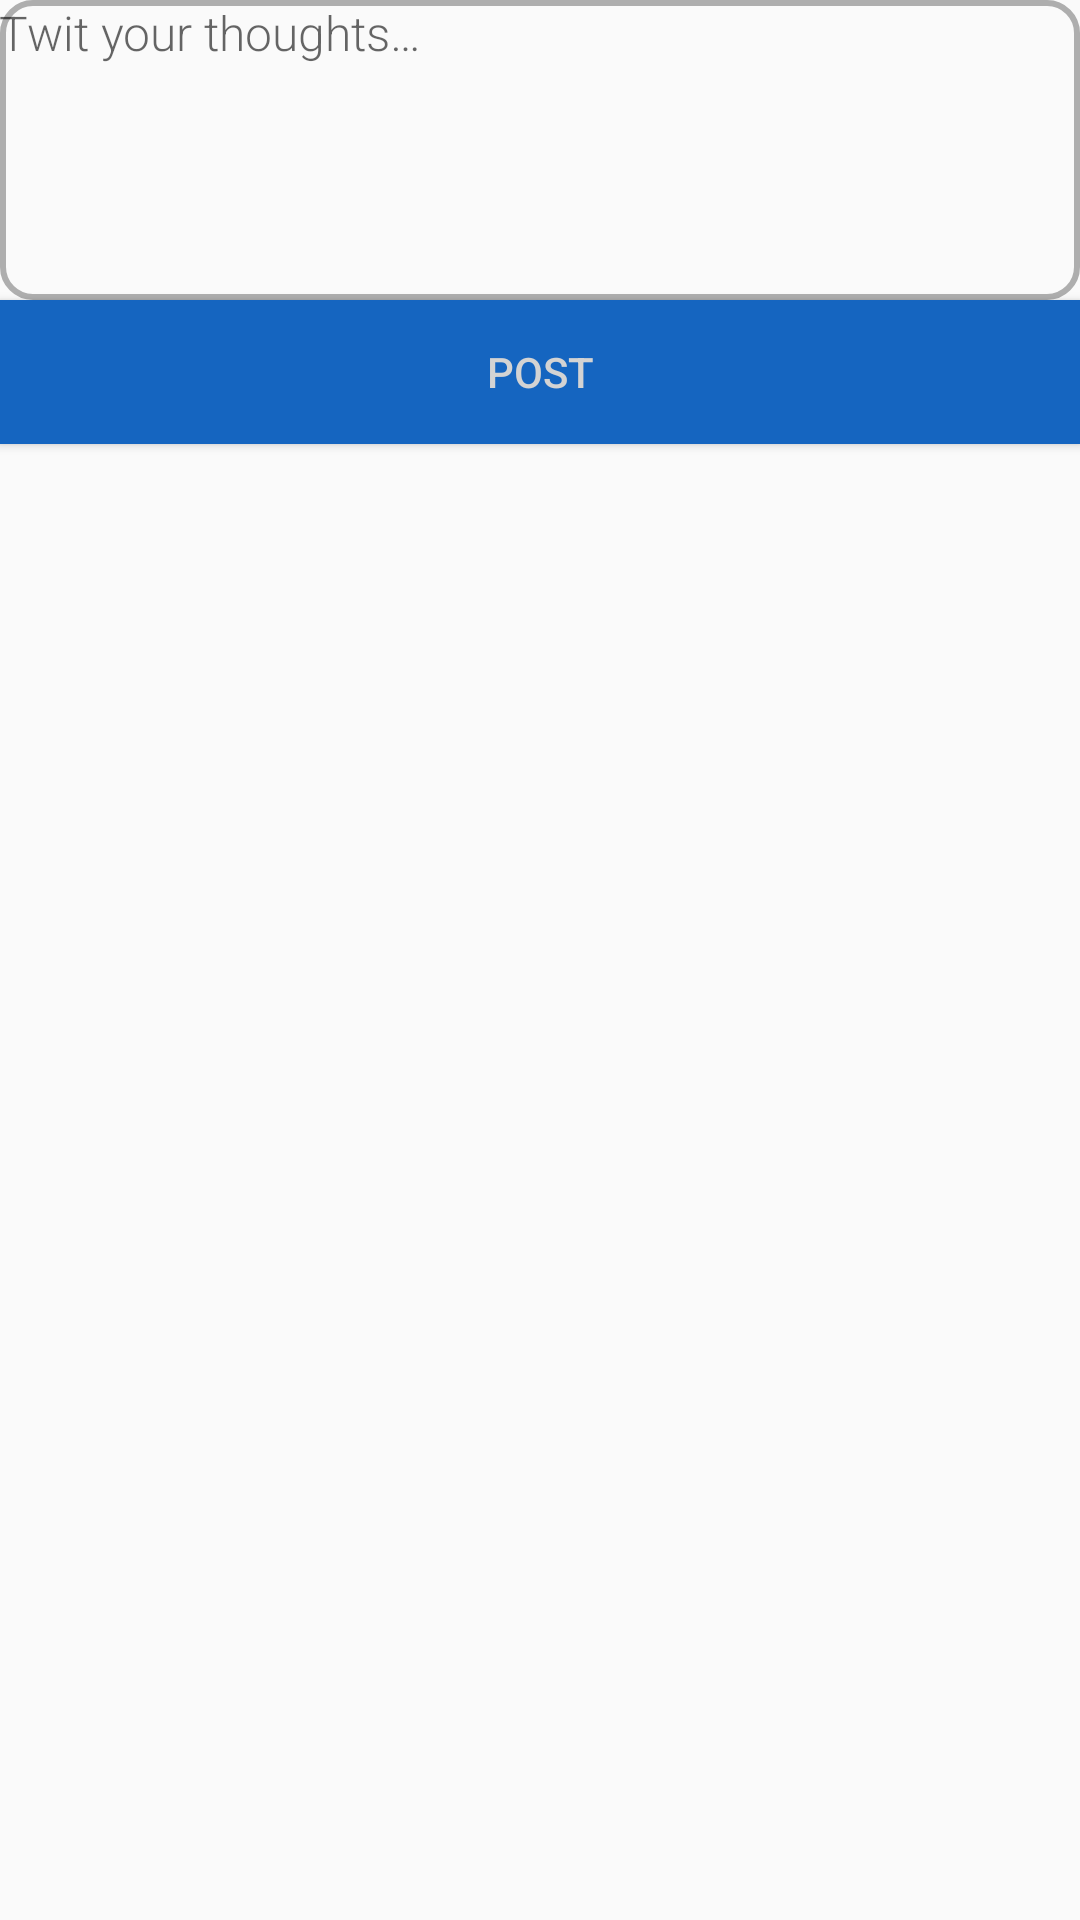

Android layout source for this screen:
<!-- AndroidManifest.xml: application theme AppTheme -->
<!-- res/layout/activity_add_twit.xml -->
<?xml version="1.0" encoding="utf-8"?>

<LinearLayout xmlns:android="http://schemas.android.com/apk/res/android"
              android:orientation="vertical"
              android:layout_width="match_parent"
              android:layout_height="match_parent">

    <EditText
            android:id="@+id/et_add_twit"
            android:layout_width="match_parent"
            android:layout_height="100dp"
            android:fontFamily="sans-serif-light"
            android:hint="@string/hint_word"
            android:inputType="textMultiLine"
            android:gravity="left"
            android:padding="@dimen/small_padding"
            android:layout_margin="@dimen/big_padding"
            android:textSize="16sp"
            android:background="@drawable/ic_rect_round_5"/>

    <Button
            android:id="@+id/button_post"
            android:layout_width="match_parent"
            android:layout_height="wrap_content"
            android:background="@color/colorPrimary"
            android:text="@string/post"
            android:layout_margin="@dimen/big_padding"
            android:textColor="@color/buttonLabel" />

</LinearLayout>
<!-- resources referenced by this layout -->
<resources>
  <color name="buttonLabel">#d3d3d3</color>
  <color name="colorPrimary">#1565c0</color>
  <!-- drawable ic_rect_round_5 (drawable) -->
  <?xml version="1.0" encoding="utf-8"?>
  
  <shape xmlns:android="http://schemas.android.com/apk/res/android"
         android:shape="rectangle">
      <solid android:color="@android:color/transparent"/>
      <corners android:radius="10dp"/>
      <stroke android:color="@color/c_1"
          android:width="2dp"/>
  </shape>
  <string name="hint_word">Twit your thoughts…</string>
  <string name="post">Post</string>
  <style name="AppTheme" parent="Theme.AppCompat.Light.DarkActionBar">
          
          <item name="colorPrimary">@color/colorPrimary</item>
          <item name="colorPrimaryDark">@color/colorPrimaryDark</item>
          <item name="colorAccent">@color/colorAccent</item>
      </style>
  <color name="c_1">#aeaeae</color>
  <color name="colorPrimaryDark">#003c8f</color>
  <color name="colorAccent">#5e92f3</color>
</resources>
